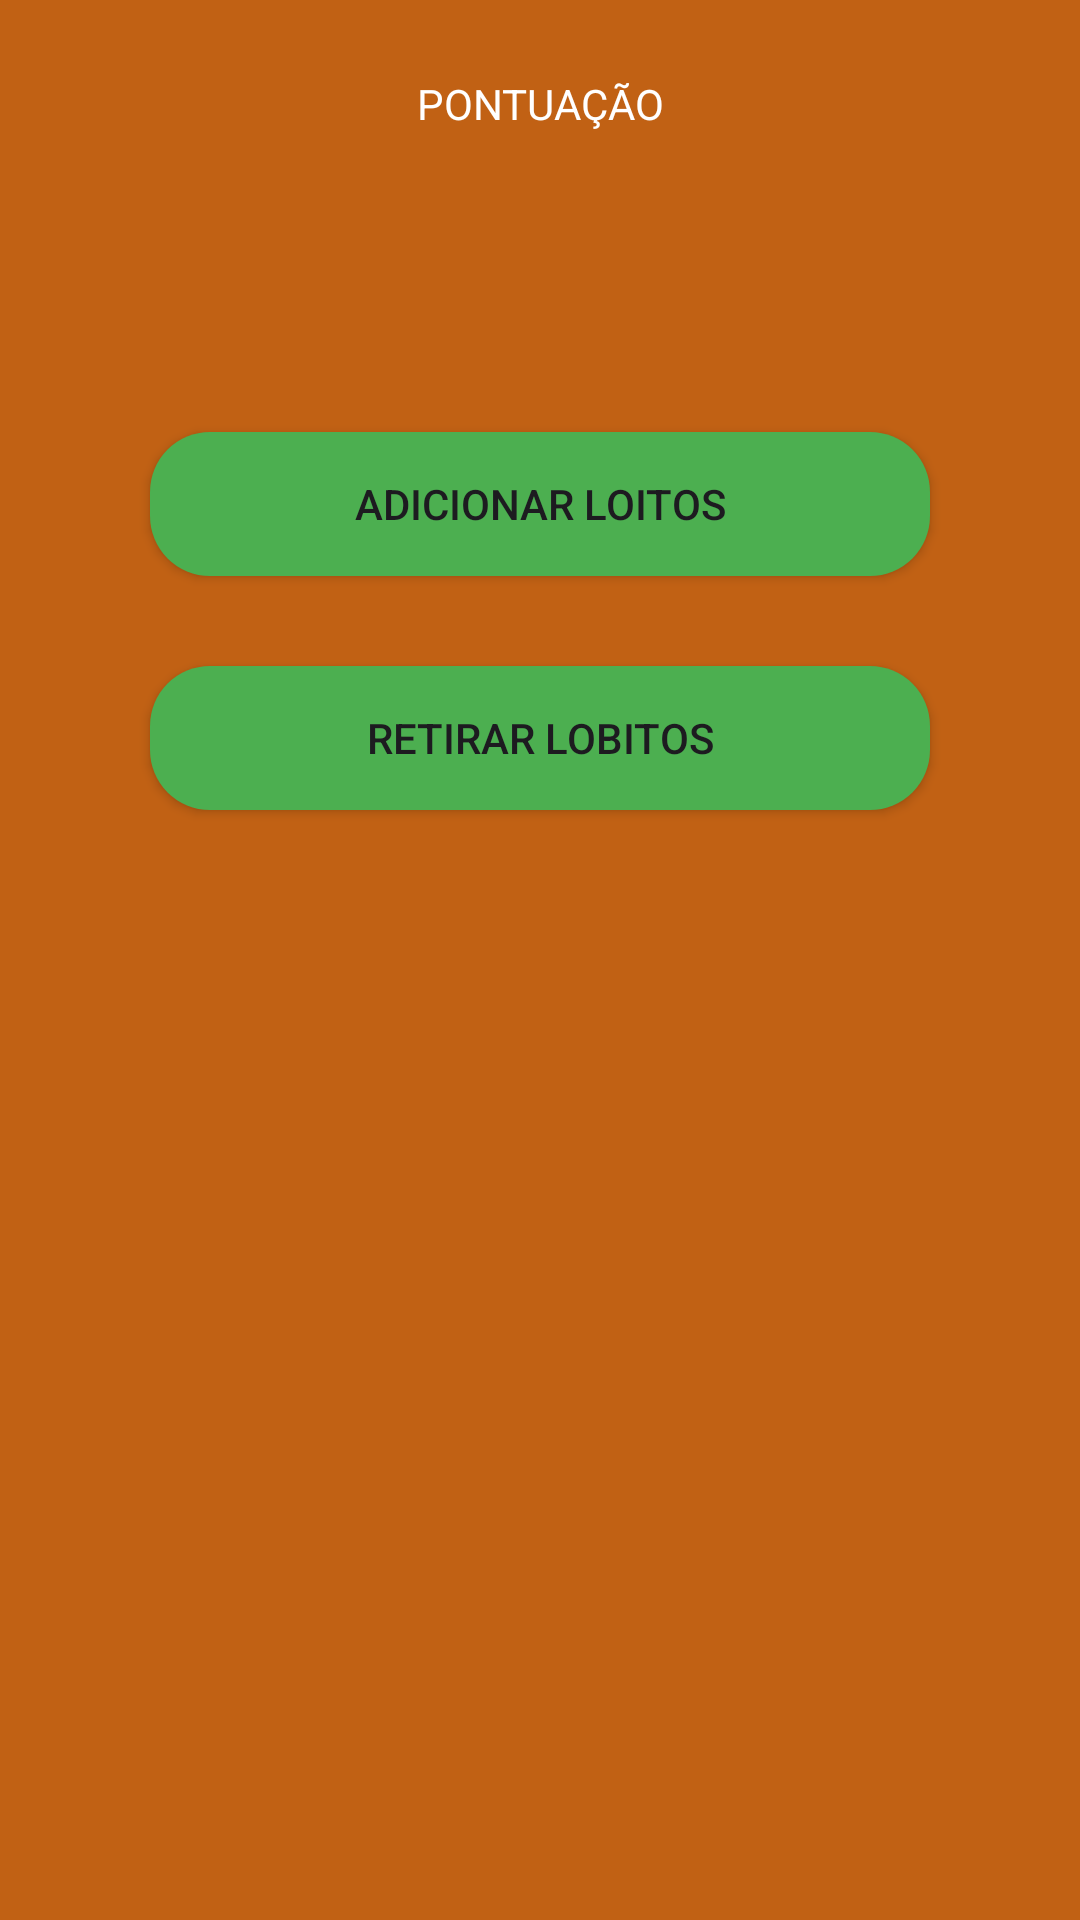

This screen was rendered from an Android layout file. Write that file and the resources it references.
<!-- AndroidManifest.xml: application theme Theme.LobosNet -->
<!-- res/layout/activity_lobitos.xml -->
<?xml version="1.0" encoding="utf-8"?>
<androidx.constraintlayout.widget.ConstraintLayout xmlns:android="http://schemas.android.com/apk/res/android"
    xmlns:app="http://schemas.android.com/apk/res-auto"
    xmlns:tools="http://schemas.android.com/tools"
    android:id="@+id/main"
    android:layout_width="match_parent"
    android:layout_height="match_parent"
    android:background="@color/fundo_tela_principal"
    tools:context=".Lobitos">

    <TextView
        android:id="@+id/textView21"
        android:layout_width="wrap_content"
        android:layout_height="wrap_content"
        android:layout_marginTop="25dp"
        android:text="Pontuação"
        android:textColor="@color/white"
        android:textAllCaps="true"
        app:layout_constraintEnd_toEndOf="parent"
        app:layout_constraintStart_toStartOf="parent"
        app:layout_constraintTop_toTopOf="parent" />

    <Button
        android:id="@+id/button2"
        android:layout_width="0dp"
        android:layout_height="wrap_content"
        android:layout_marginStart="50dp"
        android:layout_marginTop="100dp"
        android:layout_marginEnd="50dp"
        android:background="@drawable/botao_de_confirmacao"
        android:text="Adicionar Loitos"
        app:layout_constraintEnd_toEndOf="parent"
        app:layout_constraintStart_toStartOf="parent"
        app:layout_constraintTop_toBottomOf="@+id/textView21" />

    <Button
        android:id="@+id/button3"
        android:layout_width="0dp"
        android:layout_height="wrap_content"
        android:layout_marginStart="50dp"
        android:layout_marginTop="30dp"
        android:layout_marginEnd="50dp"
        android:background="@drawable/botao_de_confirmacao"
        android:text="Retirar Lobitos"
        app:layout_constraintEnd_toEndOf="parent"
        app:layout_constraintStart_toStartOf="parent"
        app:layout_constraintTop_toBottomOf="@+id/button2" />

</androidx.constraintlayout.widget.ConstraintLayout>
<!-- resources referenced by this layout -->
<resources>
  <color name="fundo_tela_principal">#c16114</color>
  <color name="white">#FFFFFFFF</color>
  <!-- drawable botao_de_confirmacao (drawable) -->
  <?xml version="1.0" encoding="utf-8"?>
  <shape xmlns:android="http://schemas.android.com/apk/res/android">
      <corners android:radius="20dp"></corners>
      <solid android:color="@color/verde"></solid>"
  </shape>
  <style name="Theme.LobosNet" parent="Base.Theme.LobosNet" />
  <color name="verde">#4CAF50</color>
  <style name="Base.Theme.LobosNet" parent="Theme.Material3.DayNight.NoActionBar">
          
          
      </style>
</resources>
